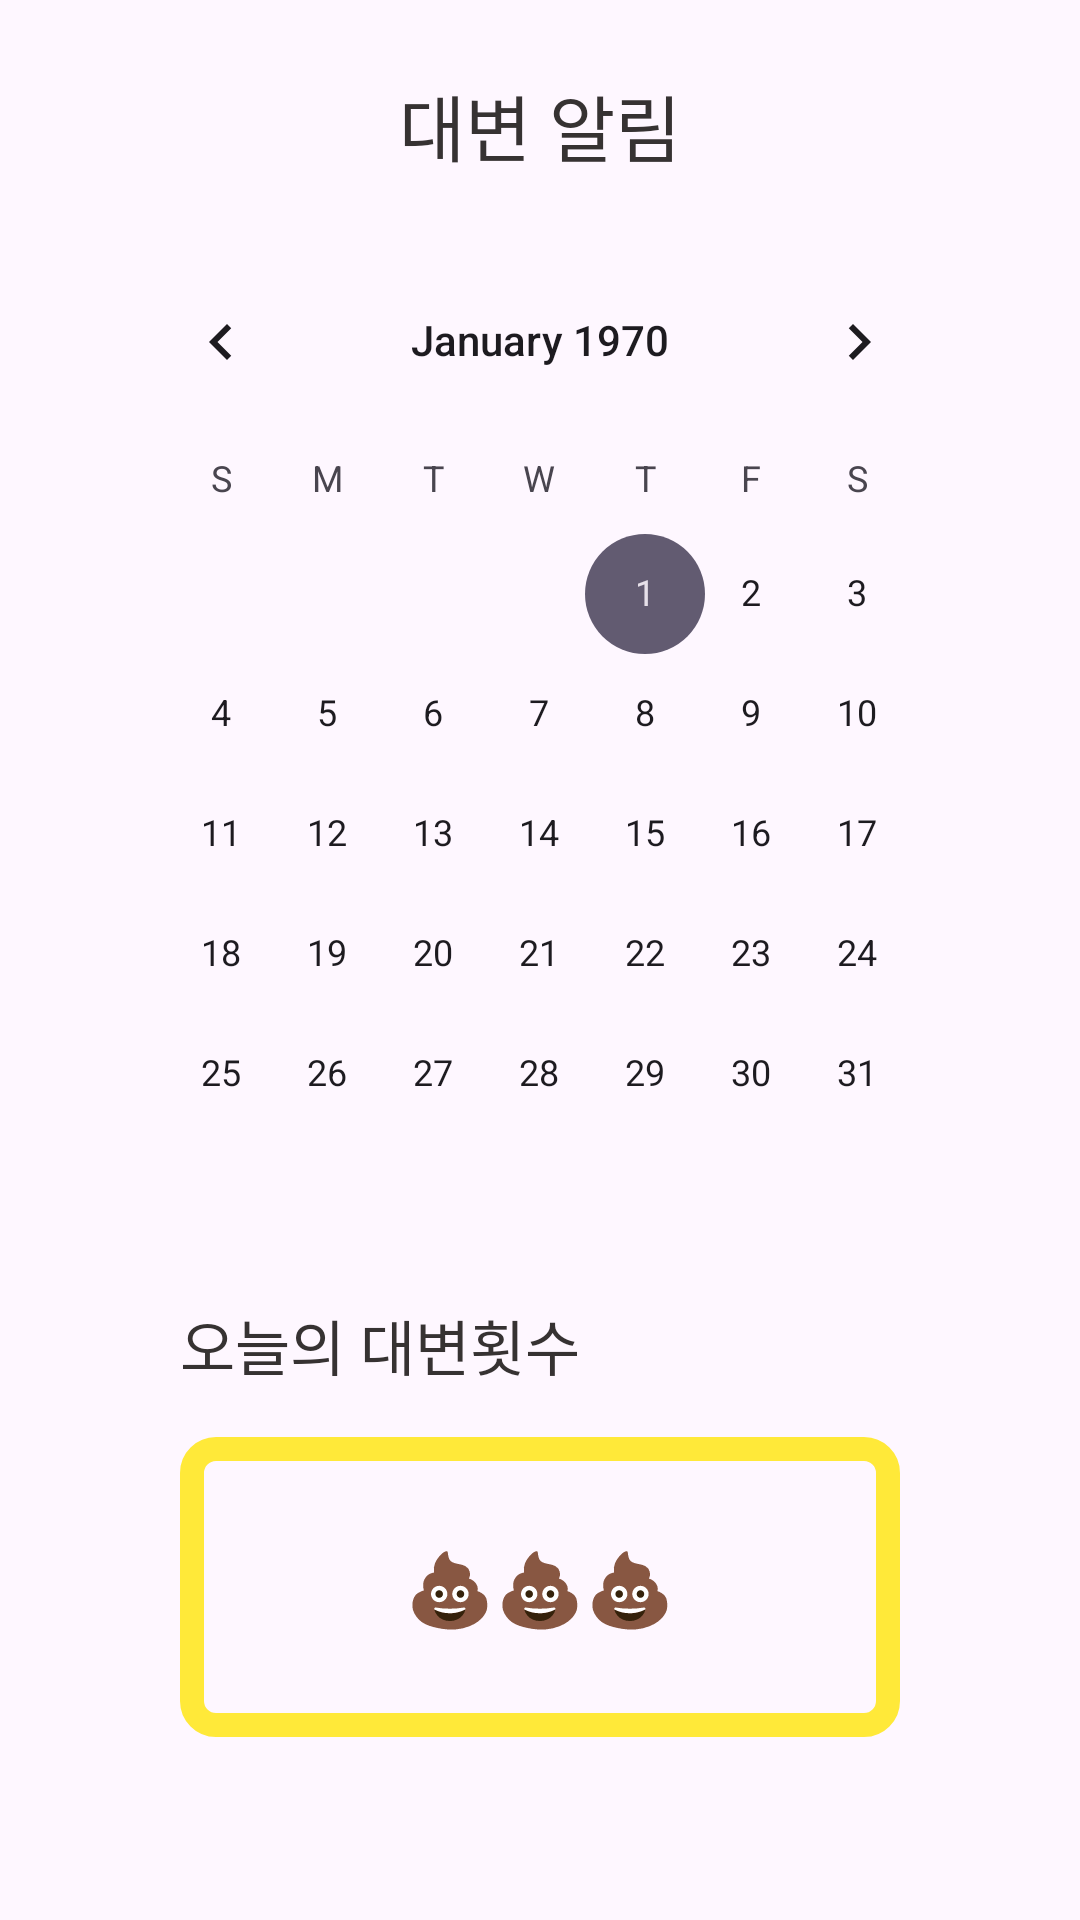

Layout XML and referenced resources for this Android screen:
<!-- AndroidManifest.xml: application theme Theme.ItsmungApplication -->
<!-- res/layout/activity_dogstool.xml -->
<?xml version="1.0" encoding="utf-8"?>
<androidx.constraintlayout.widget.ConstraintLayout xmlns:android="http://schemas.android.com/apk/res/android"
    xmlns:app="http://schemas.android.com/apk/res-auto"
    xmlns:tools="http://schemas.android.com/tools"
    android:layout_width="match_parent"
    android:layout_height="match_parent"
    android:layout_gravity="center"
    tools:context=".DogStoolActivity">

    <androidx.constraintlayout.widget.Guideline
        android:id="@+id/guideline23"
        android:layout_width="wrap_content"
        android:layout_height="wrap_content"
        android:orientation="horizontal"
        app:layout_constraintGuide_percent="0.9" />

    <androidx.constraintlayout.widget.Guideline
        android:id="@+id/guideline26"
        android:layout_width="wrap_content"
        android:layout_height="wrap_content"
        android:orientation="horizontal"
        app:layout_constraintGuide_percent="0.1" />

    <androidx.constraintlayout.widget.Guideline
        android:id="@+id/guideline27"
        android:layout_width="wrap_content"
        android:layout_height="wrap_content"
        android:orientation="vertical"
        app:layout_constraintGuide_percent="0.1" />

    <androidx.constraintlayout.widget.Guideline
        android:id="@+id/guideline28"
        android:layout_width="wrap_content"
        android:layout_height="wrap_content"
        android:orientation="vertical"
        app:layout_constraintGuide_percent="0.9" />

    <TextView
        android:id="@+id/textView23"
        android:layout_width="wrap_content"
        android:layout_height="wrap_content"
        android:layout_marginTop="24dp"
        android:fontFamily="@font/im_hyemin_bold"
        android:text="대변 알림"
        android:textColor="@color/zete"
        android:textSize="24sp"
        app:layout_constraintEnd_toStartOf="@+id/guideline28"
        app:layout_constraintStart_toStartOf="@+id/guideline27"
        app:layout_constraintTop_toTopOf="parent" />

    <CalendarView
        android:id="@+id/cal_dogstool"
        android:layout_width="0dp"
        android:layout_height="340dp"
        android:layout_marginTop="16dp"
        app:layout_constraintEnd_toStartOf="@+id/guideline28"
        app:layout_constraintStart_toStartOf="@+id/guideline27"
        app:layout_constraintTop_toTopOf="@+id/guideline26" />

    <TextView
        android:id="@+id/textView24"
        android:layout_width="0dp"
        android:layout_height="wrap_content"
        android:layout_marginStart="24dp"
        android:layout_marginTop="-100dp"
        android:layout_marginEnd="24dp"
        android:fontFamily="@font/im_hyemin_bold"
        android:text="오늘의 대변횟수"
        android:textColor="@color/zete"
        android:textSize="20sp"
        app:layout_constraintBottom_toTopOf="@+id/guideline23"
        app:layout_constraintEnd_toStartOf="@+id/guideline28"
        app:layout_constraintStart_toStartOf="@+id/guideline27"
        app:layout_constraintTop_toBottomOf="@+id/cal_dogstool" />

    <TextView
        android:id="@+id/tv_dogstool"
        android:layout_width="0dp"
        android:layout_height="100dp"
        android:layout_marginTop="16dp"
        android:background="@drawable/textview_yellow"
        android:fontFamily="@font/im_hyemin_bold"
        android:gravity="center"
        android:text="💩💩💩"
        android:textColor="@color/zete"
        android:textSize="24sp"
        app:layout_constraintEnd_toEndOf="@+id/textView24"
        app:layout_constraintStart_toStartOf="@+id/textView24"
        app:layout_constraintTop_toBottomOf="@+id/textView24" />

</androidx.constraintlayout.widget.ConstraintLayout>
<!-- resources referenced by this layout -->
<resources>
  <color name="zete">#363232</color>
  <!-- drawable textview_yellow (drawable) -->
  <shape xmlns:android="http://schemas.android.com/apk/res/android">
    
      <stroke
          android:width="8dp"
          android:color="@color/yellow" /> 
      <corners android:radius="8dp" /> 
  </shape>
  <style name="Theme.ItsmungApplication" parent="Base.Theme.ItsmungApplication" />
  <color name="yellow">#FFE939</color>
  <style name="Base.Theme.ItsmungApplication" parent="Theme.Material3.DayNight.NoActionBar">
          
          
  
          
          <item name="android:statusBarColor">@color/blue</item>
      </style>
  <color name="blue">#005192</color>
</resources>
